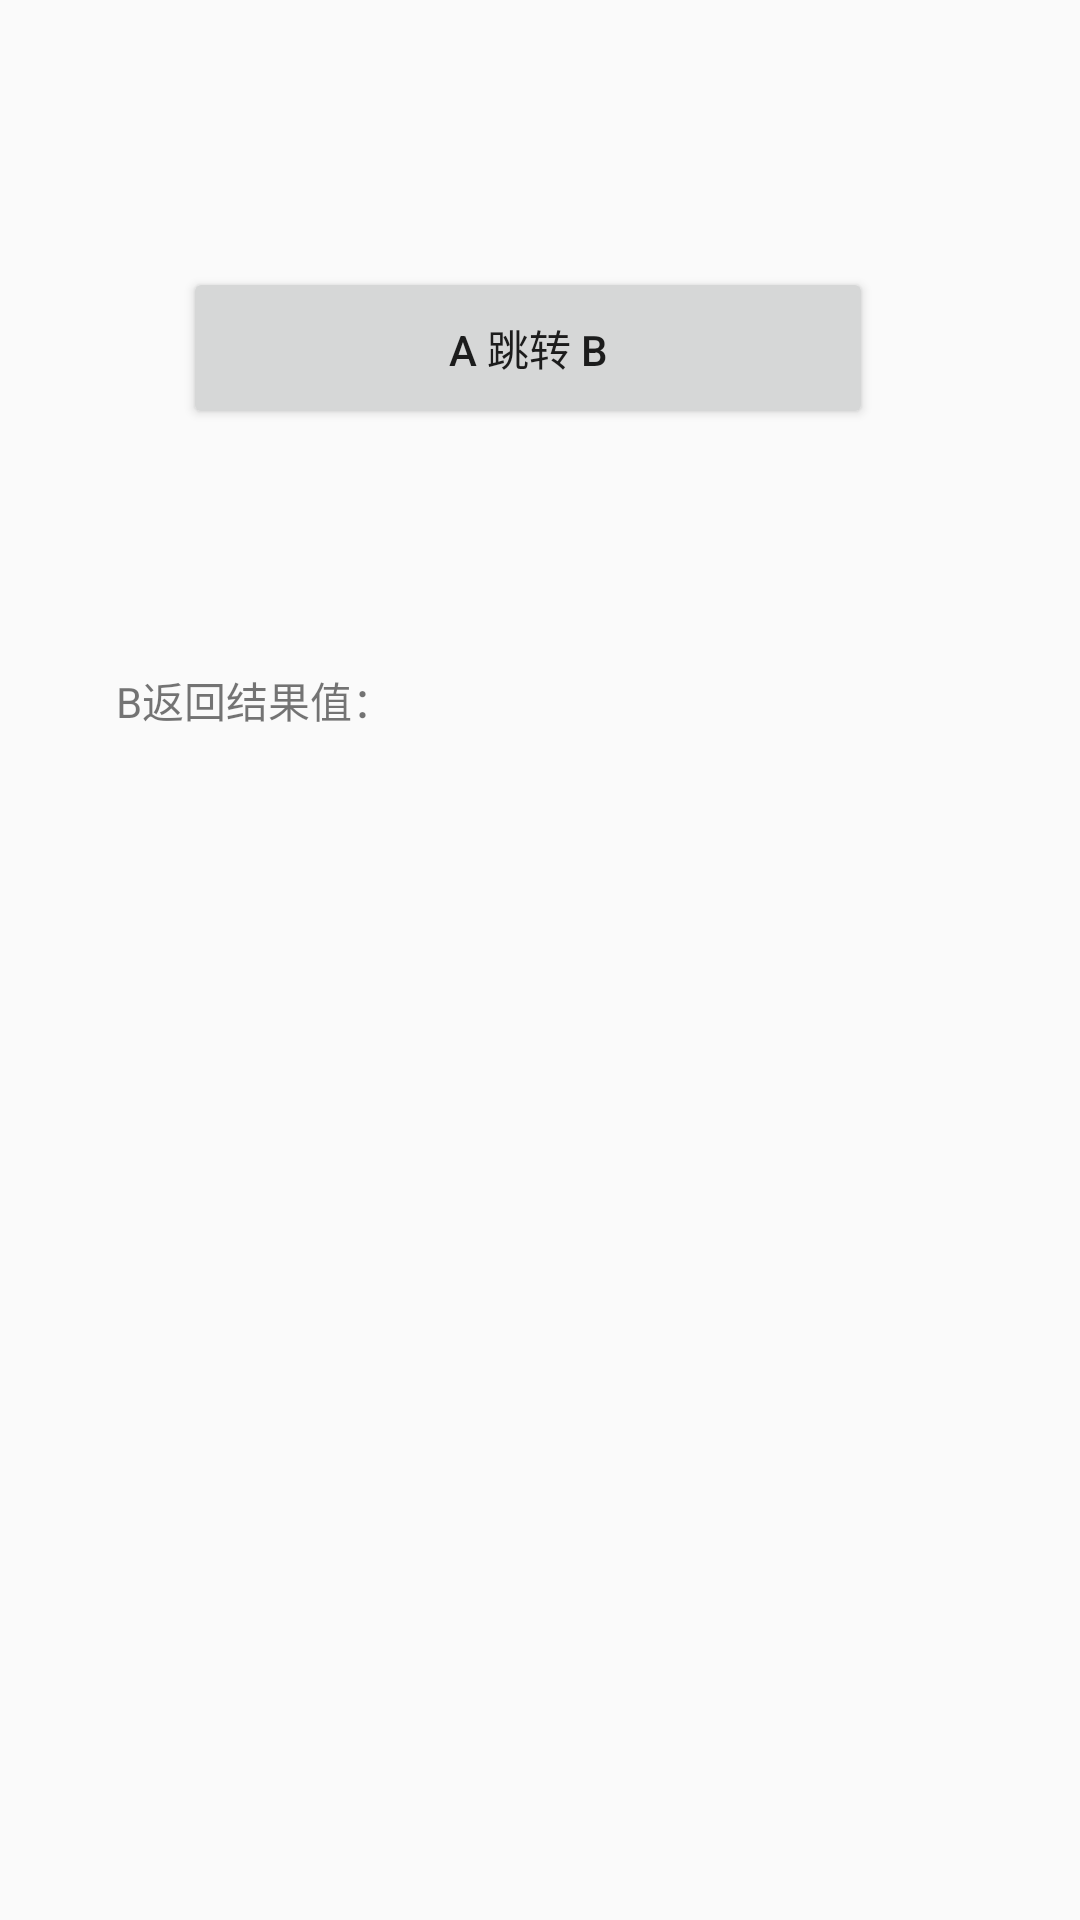

This screen was rendered from an Android layout file. Write that file and the resources it references.
<!-- AndroidManifest.xml: application theme Theme.KotlinStudy -->
<!-- res/layout/result_a_activity.xml -->
<?xml version="1.0" encoding="utf-8"?>
<androidx.constraintlayout.widget.ConstraintLayout xmlns:android="http://schemas.android.com/apk/res/android"
    xmlns:app="http://schemas.android.com/apk/res-auto"
    xmlns:tools="http://schemas.android.com/tools"
    android:layout_width="match_parent"
    android:layout_height="match_parent">

    <Button
        android:id="@+id/bt_a"
        android:layout_width="230dp"
        android:layout_height="54dp"
        android:text="A 跳转 B"
        app:layout_constraintBottom_toBottomOf="parent"
        app:layout_constraintEnd_toEndOf="parent"
        app:layout_constraintHorizontal_bias="0.47"
        app:layout_constraintStart_toStartOf="parent"
        app:layout_constraintTop_toTopOf="parent"
        app:layout_constraintVertical_bias="0.152" />

    <TextView
        android:id="@+id/tv_a"
        android:layout_width="282dp"
        android:layout_height="89dp"
        android:layout_marginTop="80dp"
        android:text="B返回结果值："
        app:layout_constraintEnd_toEndOf="parent"
        app:layout_constraintHorizontal_bias="0.497"
        app:layout_constraintStart_toStartOf="parent"
        app:layout_constraintTop_toBottomOf="@+id/bt_a" />
</androidx.constraintlayout.widget.ConstraintLayout>
<!-- resources referenced by this layout -->
<resources>
  <style name="Theme.KotlinStudy" parent="Theme.Design.Light">
          
          <item name="colorPrimary">@color/purple_500</item>
          <item name="colorPrimaryVariant">@color/purple_700</item>
          <item name="colorOnPrimary">@color/white</item>
          
          <item name="colorSecondary">@color/teal_200</item>
          <item name="colorSecondaryVariant">@color/teal_700</item>
          <item name="colorOnSecondary">@color/black</item>
          
          <item name="android:statusBarColor" tools:targetApi="l">?attr/colorPrimaryVariant</item>
          
      </style>
  <color name="purple_500">#FF6200EE</color>
  <color name="purple_700">#FF3700B3</color>
  <color name="white">#FFFFFFFF</color>
  <color name="teal_200">#FF03DAC5</color>
  <color name="teal_700">#FF018786</color>
  <color name="black">#FF000000</color>
</resources>
